Photos from the image-classification dataset "data" in the GitHub repository gokul028h/sugarcane_disease. Its 6 classes are: bacterial blights, healthy, mosaic, red rot, rust, yellow.

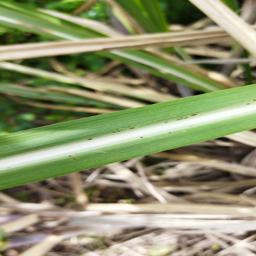
Label: rust

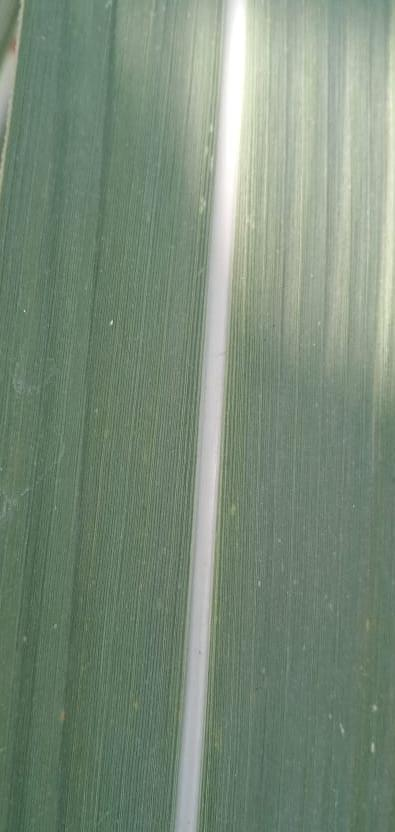
Label: healthy

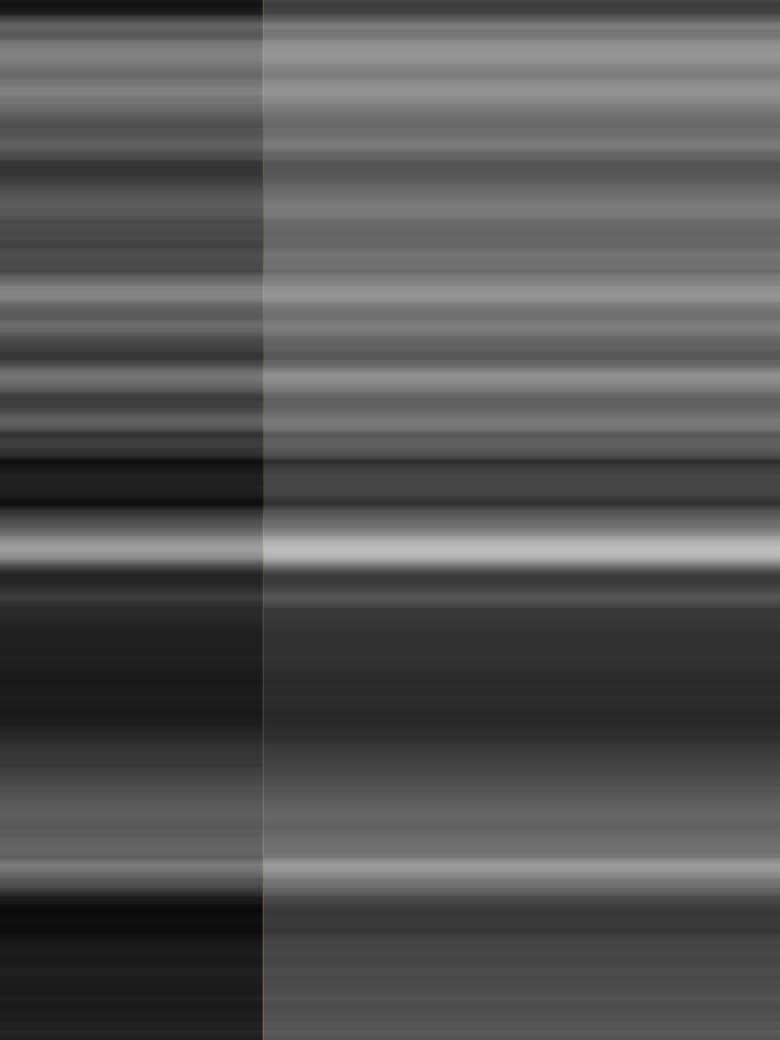
Label: mosaic

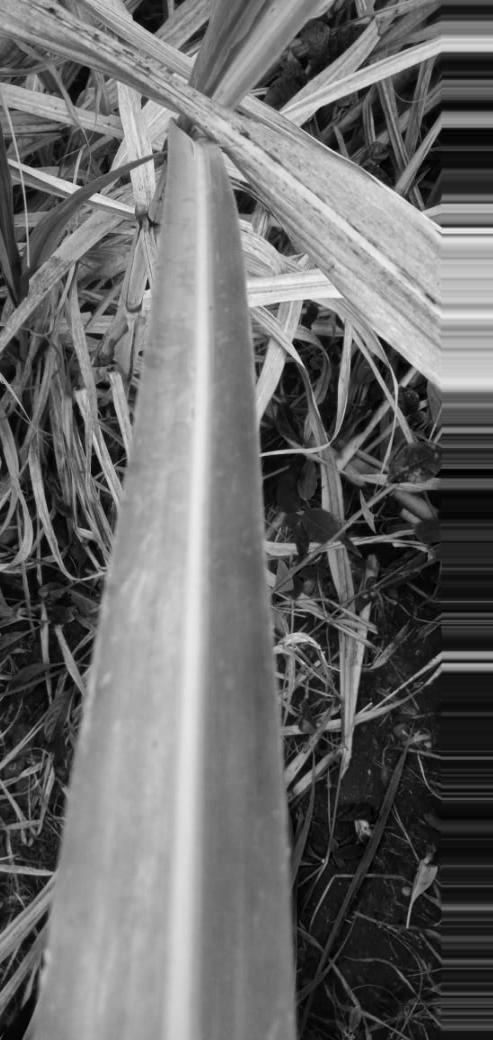
Label: yellow

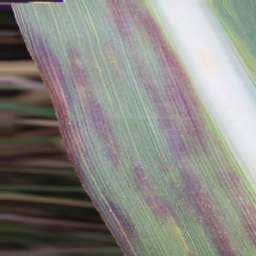
Label: bacterial blights

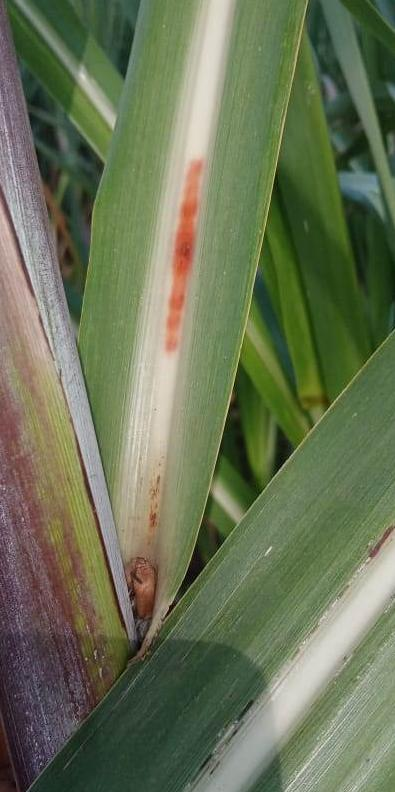
Label: red rot
